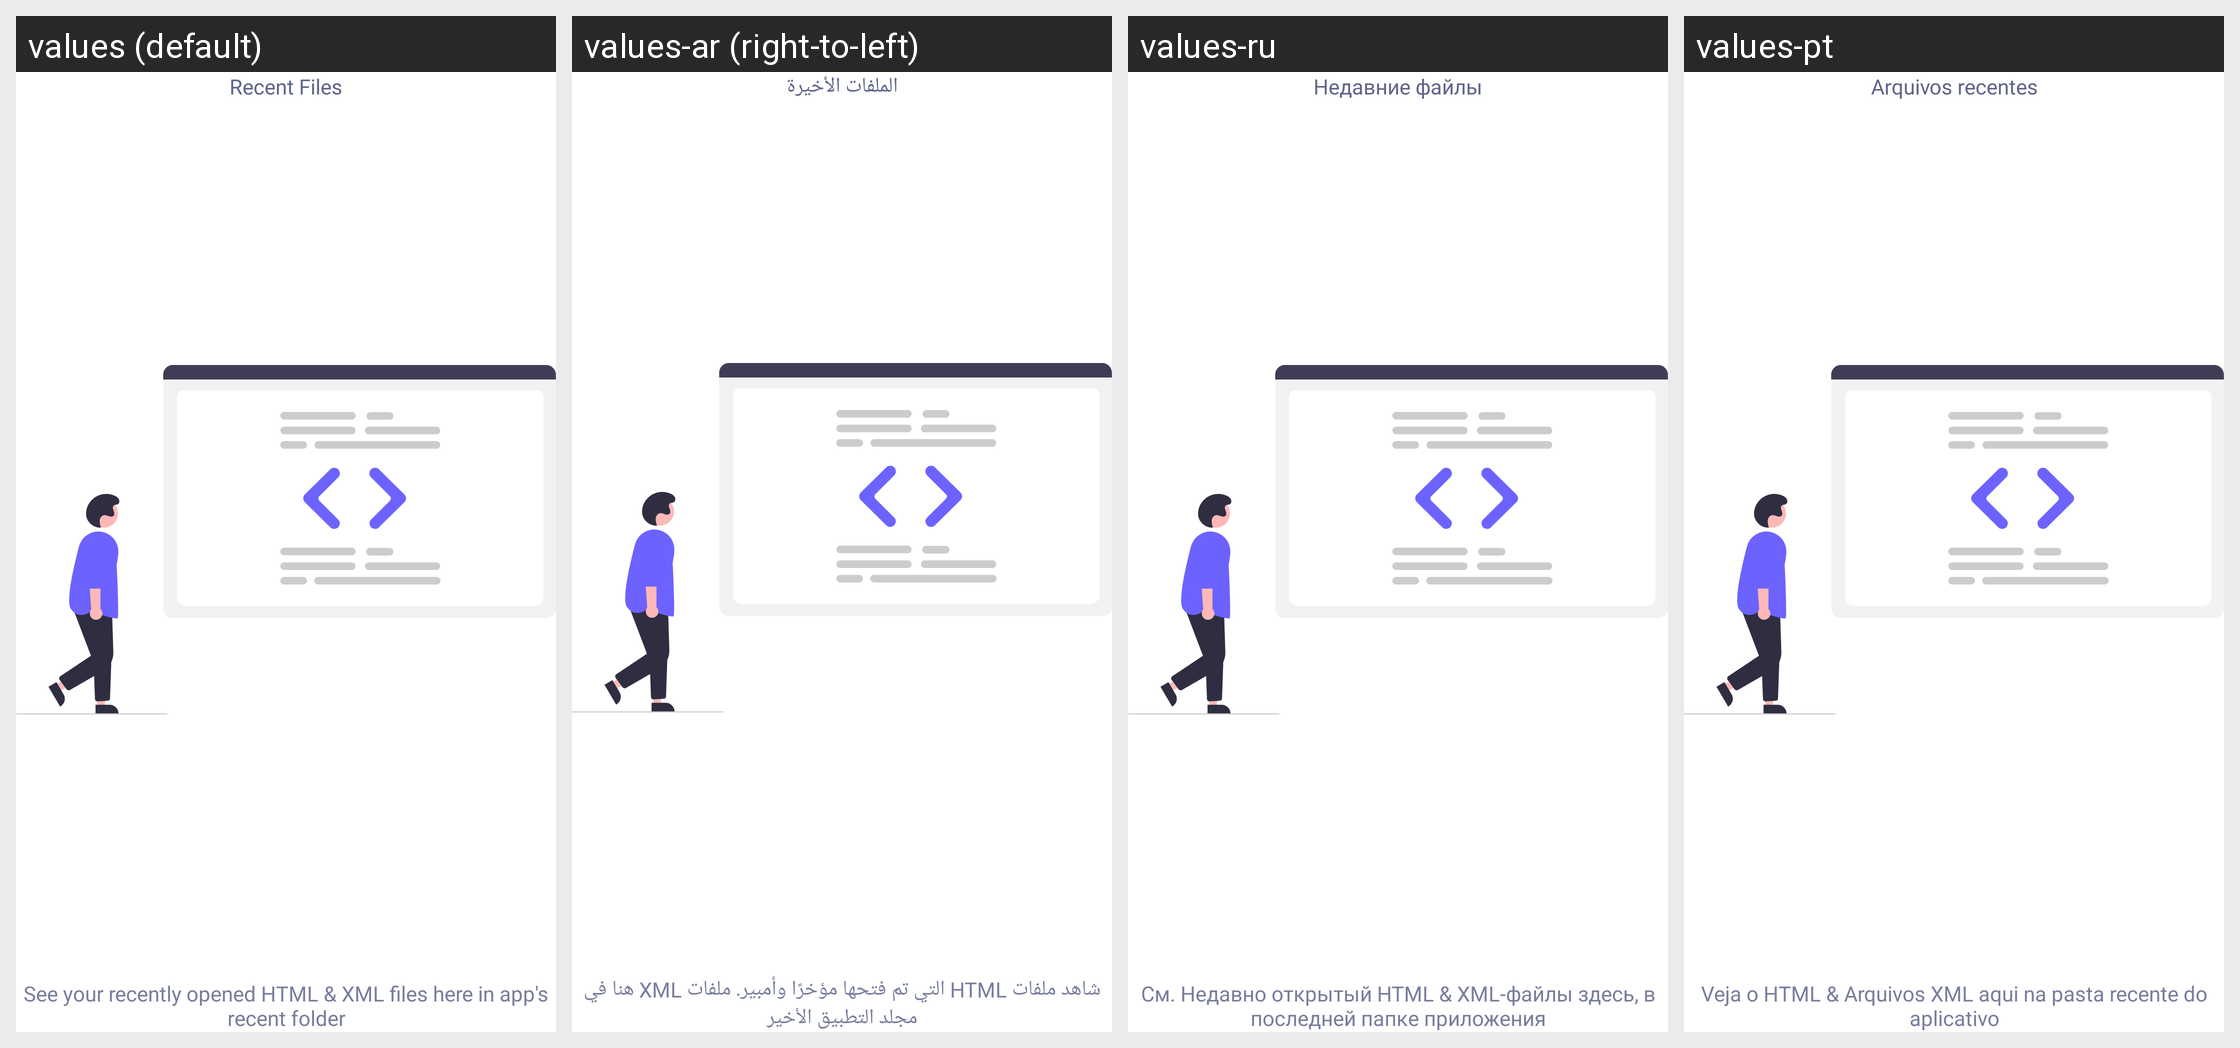

Here is an Android app screen in its default locale and in the app's own translations. Write out the translated-string differences for the strings that appear on this screen.
Android screen res/layout/layout_intro_two.xml rendered under 4 locales, left to right: values (default), values-ar (right-to-left), values-ru, values-pt. Device: Nexus 5 (rendered at 1080×1920; each locale shown at half size, 540×960, under a caption strip naming it); theme Theme.MaterialComponents.DayNight.NoActionBar.
Other locales in the repository, not shown: values-de, values-es, values-in, values-it, values-pl, values-zh.
Strings drawn on this screen, with the default value and each locale's value (text and hints the layout hard-codes, and strings that could not be matched under every locale, appear in the picture but are not listed):

headIntroTwo
  values: Recent Files
  values-ar: الملفات الأخيرة
  values-ru: Недавние файлы
  values-pt: Arquivos recentes

descIntroTwo
  values: See your recently opened HTML & XML files here in app's recent folder
  values-ar: شاهد ملفات HTML التي تم فتحها مؤخرًا وأمبير. ملفات XML هنا في مجلد التطبيق الأخير
  values-ru: См. Недавно открытый HTML & XML-файлы здесь, в последней папке приложения
  values-pt: Veja o HTML & Arquivos XML aqui na pasta recente do aplicativo
